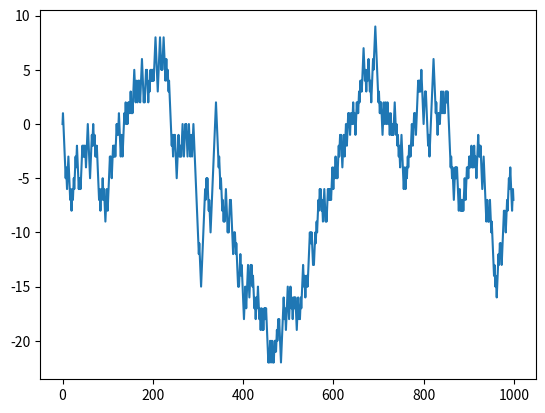

Reproduce this figure in Python. (Note: this script raises an exception after producing the figure.)
# -*- coding: utf-8 -*-
"""Numpy_2.ipynb

Automatically generated by Colab.

Original file is located at
    https://colab.research.google.com/drive/1dXPVn2dSg0SAr9QGvc-KZiA5-aMG7ylr

**4.2 Pseudorandom Number Generation**

* The numpy.random module supplements the built-in Python random module with
functions for efficiently generating whole arrays of sample values from many kinds of
probability distributions.
"""

import numpy as np

samples = np.random.normal(size=(3,2))

samples

"""**Python’s built-in random module, by contrast, samples only one value at a time. As
you can see from this benchmark, numpy.random is well over an order of magnitude
faster for generating very large samples:**
"""

from random import normalvariate

N = 1_000_000

# Commented out IPython magic to ensure Python compatibility.
# %timeit samples  = [normalvariate(0,1) for i in range(N)]

# Commented out IPython magic to ensure Python compatibility.
# %timeit np.random.standard_normal(size = N)

"""**4.3 Universal Functions: Fast Element-Wise Array
Functions**

* A universal function, or ufunc, is a function that performs element-wise operations
on data in ndarrays. You can think of them as fast vectorized wrappers for simple
functions that take one or more scalar values and produce one or more scalar results.
"""

arr = np.arange(10)

arr

np.sqrt(arr)

np.exp(arr)

x = np.random.standard_normal(8)
y = np.random.standard_normal(8)

x == y

x + y

np.maximum(x,y)

arr = np.random.standard_normal(10) * 3

arr

remainder, whole_part = np.modf(arr)

remainder

whole_part

"""**4.4 Array-Oriented Programming with Arrays**

* As a simple example, suppose we wished to evaluate the function sqrt(x^2 +
y^2) across a regular grid of values. The numpy.meshgrid function takes two onedimensional arrays and produces two two-dimensional matrices corresponding to all
pairs of (x, y) in the two arrays:
"""

points =  np.arange(-5,5,0.01)

x, y = np.meshgrid(points, points)

z = np.sqrt(x**2 + y**2)

z

"""**Expressing Conditional Logic as Array Operations**"""

xarr = np.array([1.1, 1.2, 1.3, 1.4, 1.5])

yarr = np.array([2.1, 2.2, 2.3, 2.4, 2.5])

cond = np.array([True, False, True, True, False])

"""**Suppose we wanted to take a value from xarr whenever the corresponding value in
cond is True, and otherwise take the value from yarr. A list comprehension doing
this might look like.**
"""

result = [(x if c else y) for x, y, c in zip(xarr,yarr,cond)]

result

"""**Suppose we wanted to take a value from xarr whenever the corresponding value in
cond is True, and otherwise take the value from yarr. A list comprehension doing
this might look like.**
"""

result = np.where(xarr, yarr, cond)

result

"""**The second and third arguments to numpy.where don’t need to be arrays; one or
both of them can be scalars. A typical use of where in data analysis is to produce a
new array of values based on another array. Suppose you had a matrix of randomly
generated data and you wanted to replace all positive values with 2 and all negative
values with –2. This is possible to do with numpy.where:**
"""

arr = np.random.normal(size = (3,3))

arr

arr > 0

result = np.where(arr>0 , 2, -2)

result

result = np.where(arr > 0, 2, arr)

result

"""**Mathematical and Statistical Methods**"""

arr = np.random.normal(size = (3,3))

arr

arr.mean()

np.mean(arr)

arr.sum()

"""**arr.mean(axis=1) means “compute mean across the columns,” where
arr.sum(axis=0) means “compute sum down the rows.**
"""

arr.mean(axis = 0)

arr.mean(axis = 1)

"""**Other methods like cumsum and cumprod do not aggregate, instead producing an array
of the intermediate results:**
"""

arr = np.array([0,1,2,3,4,5,6,7,8,9,10])

arr

arr.cumsum()

"""**In multidimensional arrays, accumulation functions like cumsum return an array of
the same size but with the partial aggregates computed along the indicated axis
according to each lower dimensional slice:**

* The expression arr.cumsum(axis=0) computes the cumulative sum along the rows,
while arr.cumsum(axis=1) computes the sums along the columns
"""

arr = np.array([[0, 1, 2], [3, 4, 5], [6, 7, 8]])

arr

arr.cumsum(axis = 0)

arr.cumsum(axis = 1)

arr.max(axis = 0)

arr = np.random.normal(size = (2,2))

arr

arr > 0

# Number of positive values
(arr > 0).sum()

# Number of negative values
(arr < 0).sum()

"""**Sorting**"""

arr = np.random.normal(size = (2,4))

arr

arr.sort(axis = 0)
arr

arr.sort(axis = 1)
arr

"""**Unique and Other Set Logic**
* NumPy has some basic set operations for one-dimensional ndarrays. A commonly
used one is numpy.unique, which returns the sorted unique values in an array:

"""

names = np.array(["Bob", "Will", "Joe", "Bob", "Will", "Joe", "Joe"])

np.unique(names)

ints = np.array([3, 3, 3, 2, 2, 1, 1, 4, 4])

np.unique(ints)

"""**Another function, numpy.in1d, tests membership of the values in one array in
another, returning a Boolean array:**
"""

values = np.array([6, 0, 0, 3, 2, 5, 6])

np.in1d(values,[2,3,6])

"""**Linear Algebra**"""

x = np.array([[1., 2., 3.], [4., 5., 6.]])

y = np.array([[6., 23.], [-1, 7], [8, 9]])

x

y

x.dot(y)

np.dot(x,y)

x @ y

x @ np.ones(3)

"""**numpy.linalg has a standard set of matrix decompositions and things like inverse
and determinant:**
"""

from numpy.linalg import inv, qr

x = np.random.normal(size =  (3,3))

x

inv(x)

qr(x)

"""**Example: Random Walks**"""

import random
import matplotlib.pyplot as plt

position = 0
walk = [position]
nsteps = 1000
for i in range(nsteps):
  step = 1 if random.randint(0,1) else -1
  position += step
  walk.append(position)

plt.plot(walk[:1000])

random.randint(0,1)

nsteps = 1000
rng = np.random.default_rng(seed=12345) # fresh random generator

draws = rng.integers(0, 2, size=nsteps) * 2 -1

# steps = np.where(draws == 0,1,-1)

#steps

walk = steps.cumsum()

plt.plot(walk)

"""**Simulating Many Random Walks at Once**"""

nwalks = 5
nsteps = 10

rng = np.random.default_rng(seed=12345) # fresh random generator
steps = rng.integers(0, 2, size=(nwalks, nsteps)) * 2 -1
steps

walks = steps.cumsum(axis = 1)

walks

plt.plot(walks)

